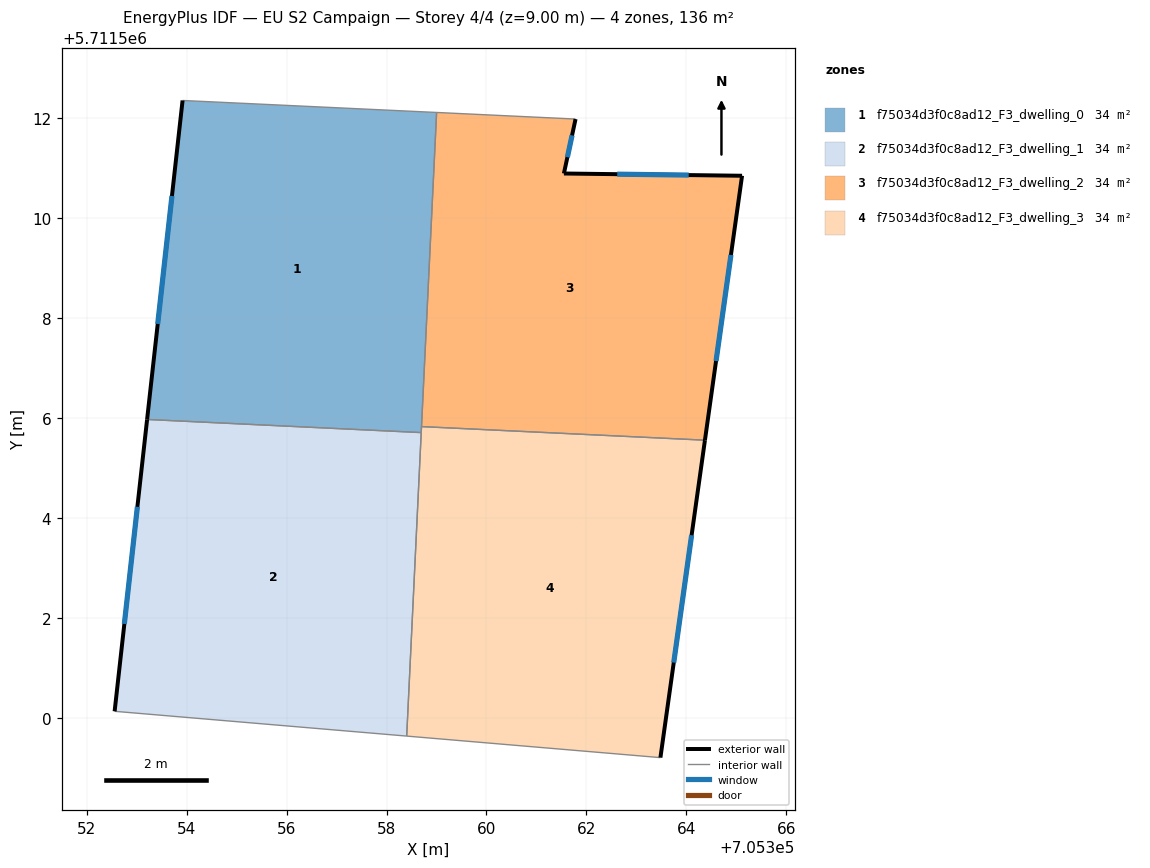
=== STOREY PLAN SPEC (per zone: floor XY polygon, exterior-wall plan segments, windows/doors) ===
zone 1: f75034d3f0c8ad12_F3_dwelling_0  (33.9 m²)
  floor: (705359.00, 5711512.12) (705358.69, 5711505.71) (705353.21, 5711505.97) (705353.92, 5711512.36)
  exterior wall: (705353.92, 5711512.36) – (705353.21, 5711505.97)  [6.4 m]
    window: (705353.70, 5711510.45) – (705353.42, 5711507.88)  [3.1 m²]
  interior walls: 4
zone 2: f75034d3f0c8ad12_F3_dwelling_1  (33.9 m²)
  floor: (705358.69, 5711505.71) (705358.40, 5711499.63) (705352.56, 5711500.13) (705353.21, 5711505.97)
  exterior wall: (705353.21, 5711505.97) – (705352.56, 5711500.13)  [5.9 m]
    window: (705353.01, 5711504.22) – (705352.75, 5711501.88)  [2.8 m²]
  interior walls: 3
zone 3: f75034d3f0c8ad12_F3_dwelling_2  (33.9 m²)
  floor: (705365.12, 5711510.85) (705364.37, 5711505.56) (705358.70, 5711505.83) (705359.00, 5711512.12) (705361.78, 5711511.99) (705361.55, 5711510.89)
  exterior wall: (705361.55, 5711510.89) – (705361.78, 5711511.99)  [1.1 m]
    window: (705361.62, 5711511.22) – (705361.71, 5711511.66)  [0.5 m²]
  exterior wall: (705365.12, 5711510.85) – (705361.55, 5711510.89)  [3.6 m]
    window: (705364.05, 5711510.86) – (705362.62, 5711510.88)  [1.7 m²]
  exterior wall: (705364.37, 5711505.56) – (705365.12, 5711510.85)  [5.3 m]
    window: (705364.60, 5711507.14) – (705364.89, 5711509.27)  [2.6 m²]
  interior walls: 3
zone 4: f75034d3f0c8ad12_F3_dwelling_3  (33.9 m²)
  floor: (705364.37, 5711505.56) (705363.48, 5711499.20) (705358.40, 5711499.63) (705358.70, 5711505.83)
  exterior wall: (705363.48, 5711499.20) – (705364.37, 5711505.56)  [6.4 m]
    window: (705363.75, 5711501.11) – (705364.11, 5711503.65)  [3.1 m²]
  interior walls: 4

=== DERIVED (storey summary) ===
Building: EU S2 Campaign
Storey: 4 of 4  (floor level z = 9.00 m)
Storey gross floor area: 135.8 m²
Zones on this storey: 4
  - f75034d3f0c8ad12_F3_dwelling_0: floor 33.9 m²; exterior wall 6.4 m (19.3 m²); 1 window(s) 3.1 m²; WWR 16.1%
  - f75034d3f0c8ad12_F3_dwelling_1: floor 33.9 m²; exterior wall 5.9 m (17.6 m²); 1 window(s) 2.8 m²; WWR 16.1%
  - f75034d3f0c8ad12_F3_dwelling_2: floor 33.9 m²; exterior wall 10.0 m (30.1 m²); 3 window(s) 4.8 m²; WWR 16.1%
  - f75034d3f0c8ad12_F3_dwelling_3: floor 33.9 m²; exterior wall 6.4 m (19.2 m²); 1 window(s) 3.1 m²; WWR 16.1%
Zone adjacency (shared interzone walls):
  - f75034d3f0c8ad12_F3_dwelling_0 ↔ f75034d3f0c8ad12_F3_dwelling_1
  - f75034d3f0c8ad12_F3_dwelling_0 ↔ f75034d3f0c8ad12_F3_dwelling_2
  - f75034d3f0c8ad12_F3_dwelling_0 ↔ f75034d3f0c8ad12_F3_dwelling_3
  - f75034d3f0c8ad12_F3_dwelling_1 ↔ f75034d3f0c8ad12_F3_dwelling_3
  - f75034d3f0c8ad12_F3_dwelling_2 ↔ f75034d3f0c8ad12_F3_dwelling_3